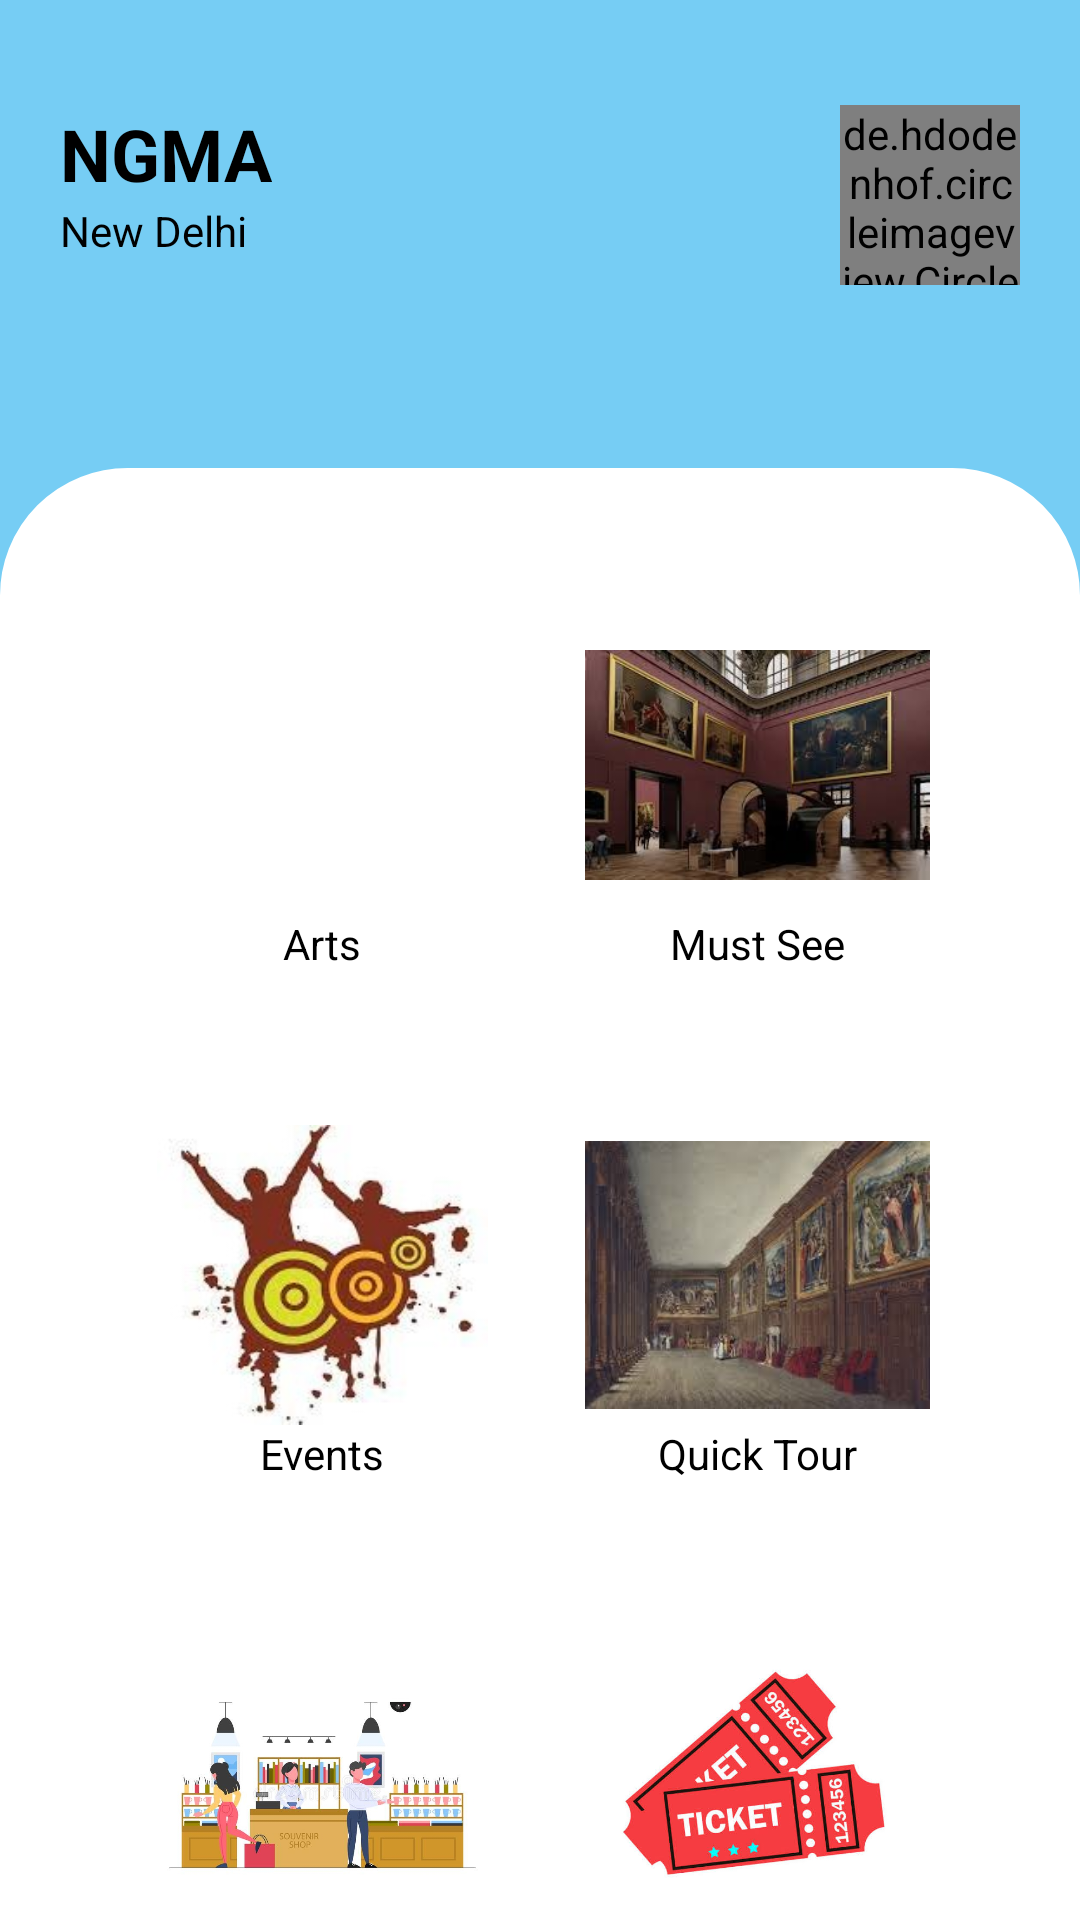

Android layout source for this screen:
<!-- AndroidManifest.xml: application theme Theme.Datapushapp -->
<!-- res/layout/activity_home.xml -->
<?xml version="1.0" encoding="utf-8"?>
<LinearLayout xmlns:android="http://schemas.android.com/apk/res/android"
    xmlns:app="http://schemas.android.com/apk/res-auto"
    xmlns:tools="http://schemas.android.com/tools"
    android:layout_width="match_parent"
    android:layout_height="match_parent"
    android:orientation="vertical"
    android:background="#76CDF4"
    tools:context=".HomeActivity">


    <LinearLayout
        android:layout_width="match_parent"
        android:layout_height="120dp"
        android:layout_marginTop="35dp"
        android:orientation="horizontal">
        <LinearLayout
            android:layout_width="wrap_content"
            android:layout_height="wrap_content"
            android:layout_weight="1"
            android:layout_marginLeft="20dp"
            android:orientation="vertical">
            <TextView
                android:layout_width="wrap_content"
                android:layout_height="wrap_content"
                android:text="NGMA"
                android:textSize="24dp"
                android:id="@+id/name"
                android:textStyle="bold"
                />
            <TextView
                android:layout_width="wrap_content"
                android:layout_height="wrap_content"
                android:text="New Delhi"
                android:id="@+id/city"
                />
        </LinearLayout>

        <de.hdodenhof.circleimageview.CircleImageView
            android:layout_width="60dp"
            android:id="@+id/profileid"
            android:layout_height="60dp"
            android:layout_marginRight="20dp"
            android:src="@drawable/profile"/>

    </LinearLayout>
    <LinearLayout
        android:layout_width="match_parent"
        android:layout_height="match_parent"
        android:orientation="vertical"
        android:background="@drawable/border"
        >

        <LinearLayout
            android:layout_width="match_parent"
            android:layout_height="120dp"
            android:layout_marginTop="50dp"
            android:orientation="horizontal"
            android:layout_marginLeft="20dp"
            android:layout_marginRight="20dp"
            android:paddingRight="30dp"
            android:paddingLeft="30dp"
            >
            <LinearLayout
                android:layout_width="130dp"
                android:layout_weight="1"

                android:layout_height="wrap_content"
                android:orientation="vertical">
                <ImageView
                    android:layout_width="match_parent"
                    android:layout_height="100dp"
                    android:id="@+id/artsid"
                    android:src="@drawable/arts"/>
                <TextView
                    android:layout_width="match_parent"
                    android:layout_height="wrap_content"
                    android:text="Arts"
                    android:textAlignment="center"/>
            </LinearLayout>
            <LinearLayout
                android:layout_width="130dp"
                android:layout_marginLeft="30dp"
                android:layout_weight="1"

                android:layout_height="wrap_content"
                android:orientation="vertical">
                <ImageView
                    android:layout_width="match_parent"
                    android:layout_height="100dp"
                    android:id="@+id/mustseeid"
                    android:src="@drawable/mustsee2"/>
                <TextView
                    android:layout_width="match_parent"
                    android:layout_height="wrap_content"
                    android:text="Must See"
                    android:textAlignment="center"/>
            </LinearLayout>
        </LinearLayout>
        <LinearLayout
            android:layout_width="match_parent"
            android:layout_height="120dp"
            android:layout_marginTop="50dp"
            android:orientation="horizontal"
            android:layout_marginLeft="20dp"
            android:layout_marginRight="20dp"
            android:paddingRight="30dp"
            android:paddingLeft="30dp"
            >
            <LinearLayout
                android:layout_width="130dp"
                android:layout_weight="1"

                android:layout_height="wrap_content"
                android:orientation="vertical">
                <ImageView
                    android:layout_width="match_parent"
                    android:layout_height="100dp"
                    android:id="@+id/eventsid"
                    android:src="@drawable/events"/>
                <TextView
                    android:layout_width="match_parent"
                    android:layout_height="wrap_content"
                    android:text="Events"
                    android:textAlignment="center"/>
            </LinearLayout>
            <LinearLayout
                android:layout_width="130dp"
                android:layout_marginLeft="30dp"
                android:layout_weight="1"

                android:layout_height="wrap_content"
                android:orientation="vertical">
                <ImageView
                    android:layout_width="match_parent"
                    android:layout_height="100dp"
                    android:id="@+id/quicktourid"
                    android:src="@drawable/mustsee"/>
                <TextView
                    android:layout_width="match_parent"
                    android:layout_height="wrap_content"
                    android:text="Quick Tour"
                    android:textAlignment="center"/>
            </LinearLayout>
        </LinearLayout>
        <LinearLayout
            android:layout_width="match_parent"
            android:layout_height="120dp"
            android:layout_marginTop="50dp"
            android:orientation="horizontal"
            android:layout_marginLeft="20dp"
            android:layout_marginRight="20dp"
            android:paddingRight="30dp"
            android:paddingLeft="30dp"
            >
            <LinearLayout
                android:layout_width="130dp"
                android:layout_weight="1"
                android:layout_height="wrap_content"
                android:orientation="vertical">
                <ImageView
                    android:layout_width="match_parent"
                    android:layout_height="100dp"
                    android:id="@+id/storesid"
                    android:src="@drawable/shops"/>
                <TextView
                    android:layout_width="match_parent"
                    android:layout_height="wrap_content"
                    android:text="Stores"
                    android:textAlignment="center"/>
            </LinearLayout>
            <LinearLayout
                android:layout_width="130dp"
                android:layout_marginLeft="30dp"
                android:layout_weight="1"
                android:layout_height="wrap_content"
                android:orientation="vertical">
                <ImageView
                    android:layout_width="match_parent"
                    android:layout_height="100dp"
                    android:id="@+id/ticketsid"
                    android:src="@drawable/tickets"/>
                <TextView
                    android:layout_width="match_parent"
                    android:layout_height="wrap_content"
                    android:text="Tickets"
                    android:textAlignment="center"/>
            </LinearLayout>
        </LinearLayout>


    </LinearLayout>
</LinearLayout>
<!-- resources referenced by this layout -->
<resources>
  <!-- drawable border (drawable) -->
  <?xml version="1.0" encoding="utf-8"?>
  <layer-list xmlns:android="http://schemas.android.com/apk/res/android" >
  
      <item android:top="1dp"  >
          <shape
              android:shape="rectangle">
              <corners android:topLeftRadius="40dp" android:topRightRadius="40dp"/>
              <stroke android:width="5dp" android:color="#FFFFFF" />
              <solid android:color="#FFFFFF" />
          </shape>
      </item>
  
  </layer-list>
  <!-- drawable events: jpg bitmap (drawable-v24, 37183 bytes) -->
  <!-- drawable mustsee: jpeg bitmap (drawable-v24, 11539 bytes) -->
  <!-- drawable mustsee2: jpeg bitmap (drawable-v24, 15318 bytes) -->
  <!-- drawable profile: jpeg bitmap (drawable-v24, 29716 bytes) -->
  <!-- drawable shops: jpeg bitmap (drawable-v24, 42990 bytes) -->
  <!-- drawable tickets: jpeg bitmap (drawable-v24, 34784 bytes) -->
  <style name="Theme.Datapushapp" parent="Theme.MaterialComponents.Light.NoActionBar">
          
          <item name="colorPrimary">@color/purple_500</item>
          <item name="colorPrimaryVariant">@color/purple_700</item>
          <item name="colorOnPrimary">@color/white</item>
          <item name="android:textColor">@color/black</item>
  
          <item name="android:textColorHint">#807C7C</item>
          
          <item name="colorSecondary">@color/teal_200</item>
          <item name="colorSecondaryVariant">@color/teal_700</item>
          <item name="colorOnSecondary">@color/black</item>
          
          <item name="android:statusBarColor" tools:targetApi="l">?attr/colorPrimaryVariant</item>
          
      </style>
  <!-- not gathered from this repository: default colours our renderer supplied (Android Studio template values) -->
  <color name="purple_500">#FF6200EE</color>
  <color name="purple_700">#FF3700B3</color>
  <color name="teal_200">#FF03DAC5</color>
  <color name="teal_700">#FF018786</color>
  <color name="black">#FF000000</color>
  <color name="white">#FFFFFFFF</color>
</resources>
